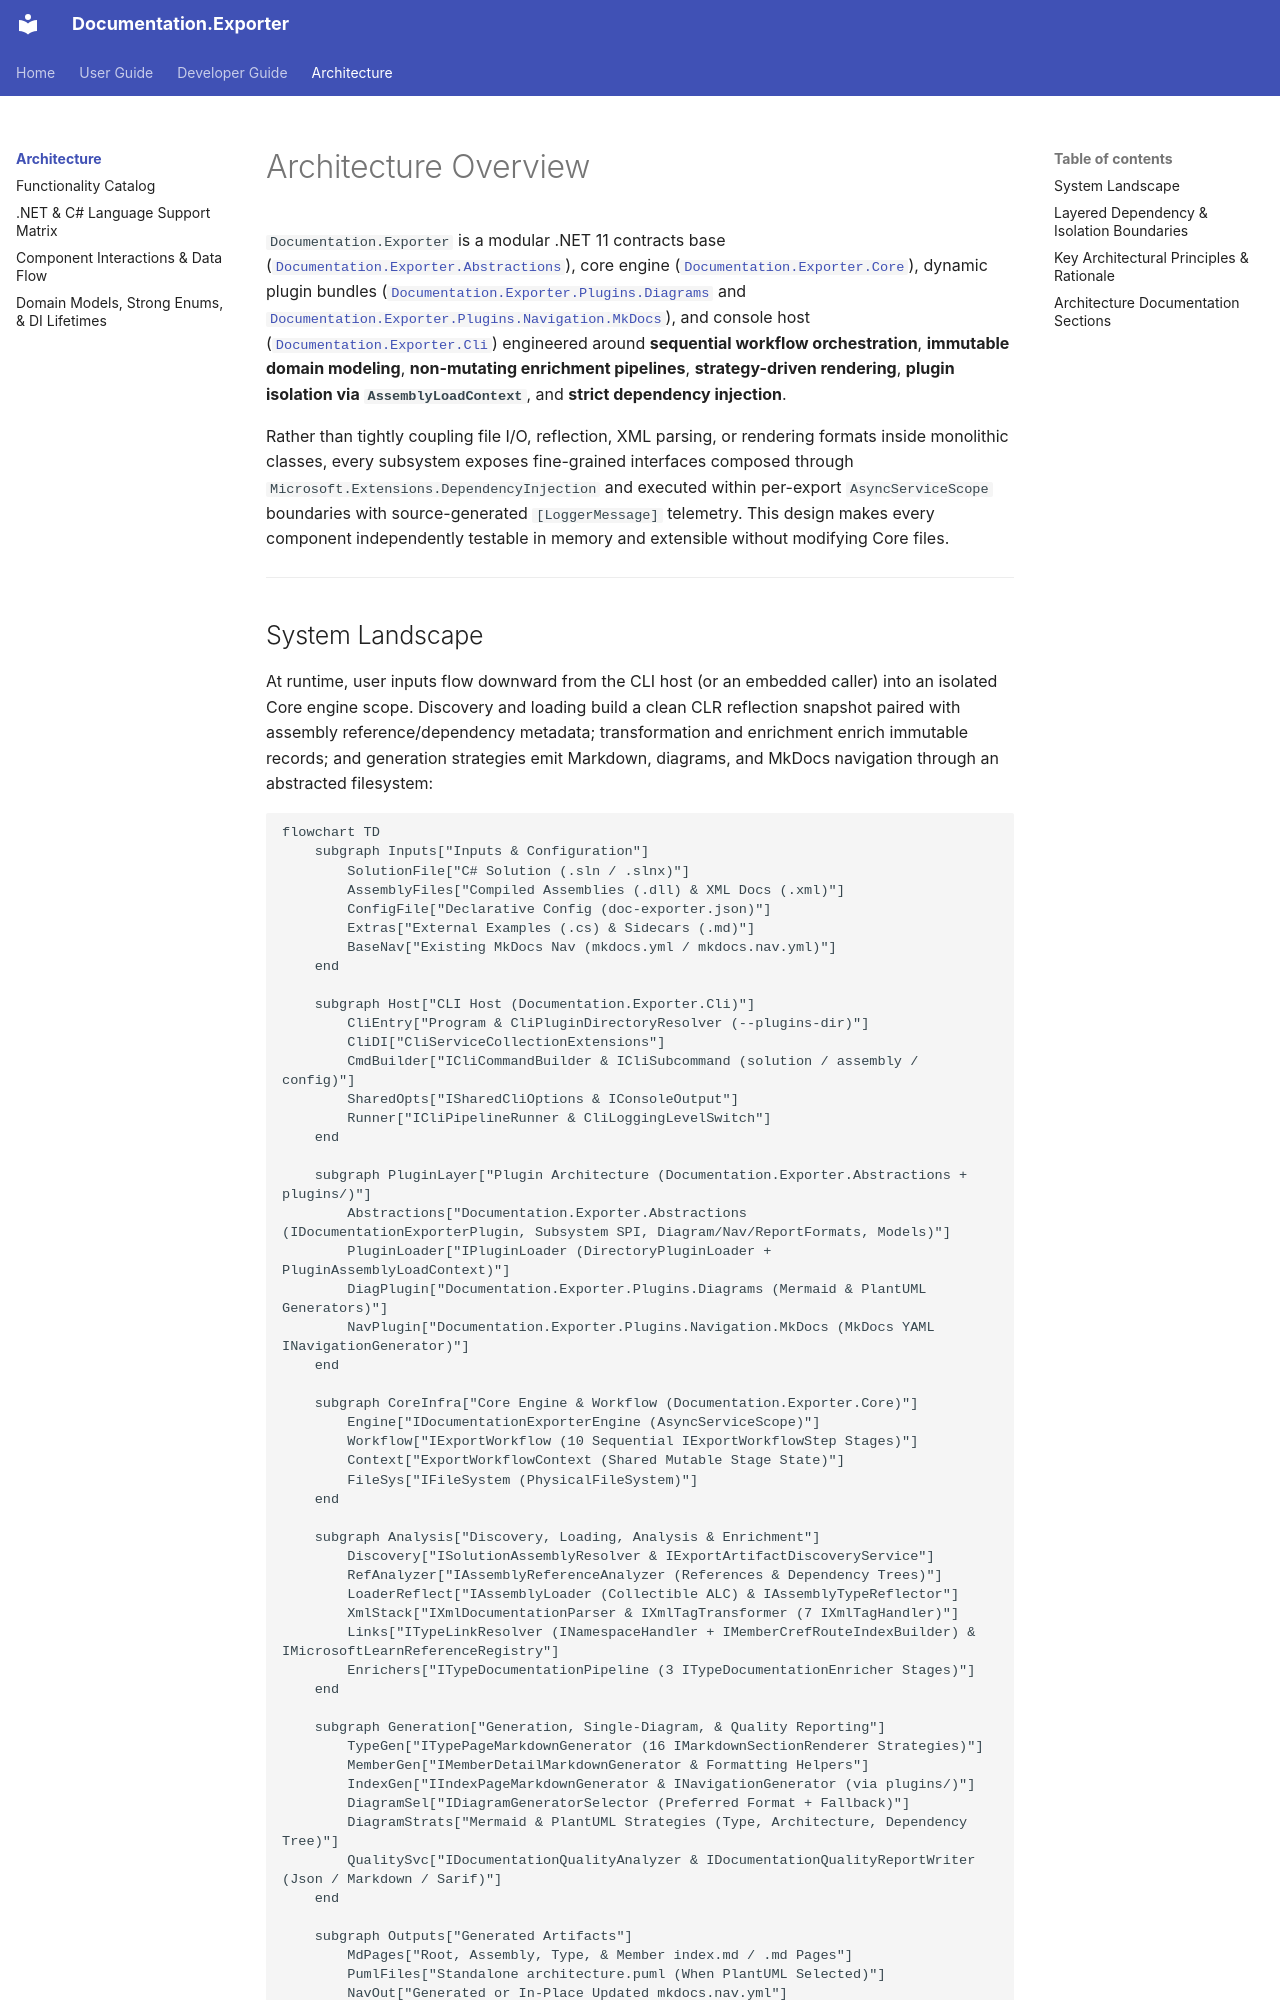

repository: trodent83/documentation-exporter · page: architectural/index.html · generator: mkdocs

# Architecture Overview

`Documentation.Exporter` is a modular .NET 11 contracts base ([`Documentation.Exporter.Abstractions`](../../src/Documentation.Exporter.Abstractions/Documentation.Exporter.Abstractions.csproj)), core engine ([`Documentation.Exporter.Core`](../../src/Documentation.Exporter.Core/Documentation.Exporter.Core.csproj)), dynamic plugin bundles ([`Documentation.Exporter.Plugins.Diagrams`](../../src/Documentation.Exporter.Plugins.Diagrams/Documentation.Exporter.Plugins.Diagrams.csproj) and [`Documentation.Exporter.Plugins.Navigation.MkDocs`](../../src/Documentation.Exporter.Plugins.Navigation.MkDocs/Documentation.Exporter.Plugins.Navigation.MkDocs.csproj)), and console host ([`Documentation.Exporter.Cli`](../../src/Documentation.Exporter.Cli/Documentation.Exporter.Cli.csproj)) engineered around **sequential workflow orchestration**, **immutable domain modeling**, **non-mutating enrichment pipelines**, **strategy-driven rendering**, **plugin isolation via `AssemblyLoadContext`**, and **strict dependency injection**.

Rather than tightly coupling file I/O, reflection, XML parsing, or rendering formats inside monolithic classes, every subsystem exposes fine-grained interfaces composed through `Microsoft.Extensions.DependencyInjection` and executed within per-export `AsyncServiceScope` boundaries with source-generated `[LoggerMessage]` telemetry. This design makes every component independently testable in memory and extensible without modifying Core files.

---
